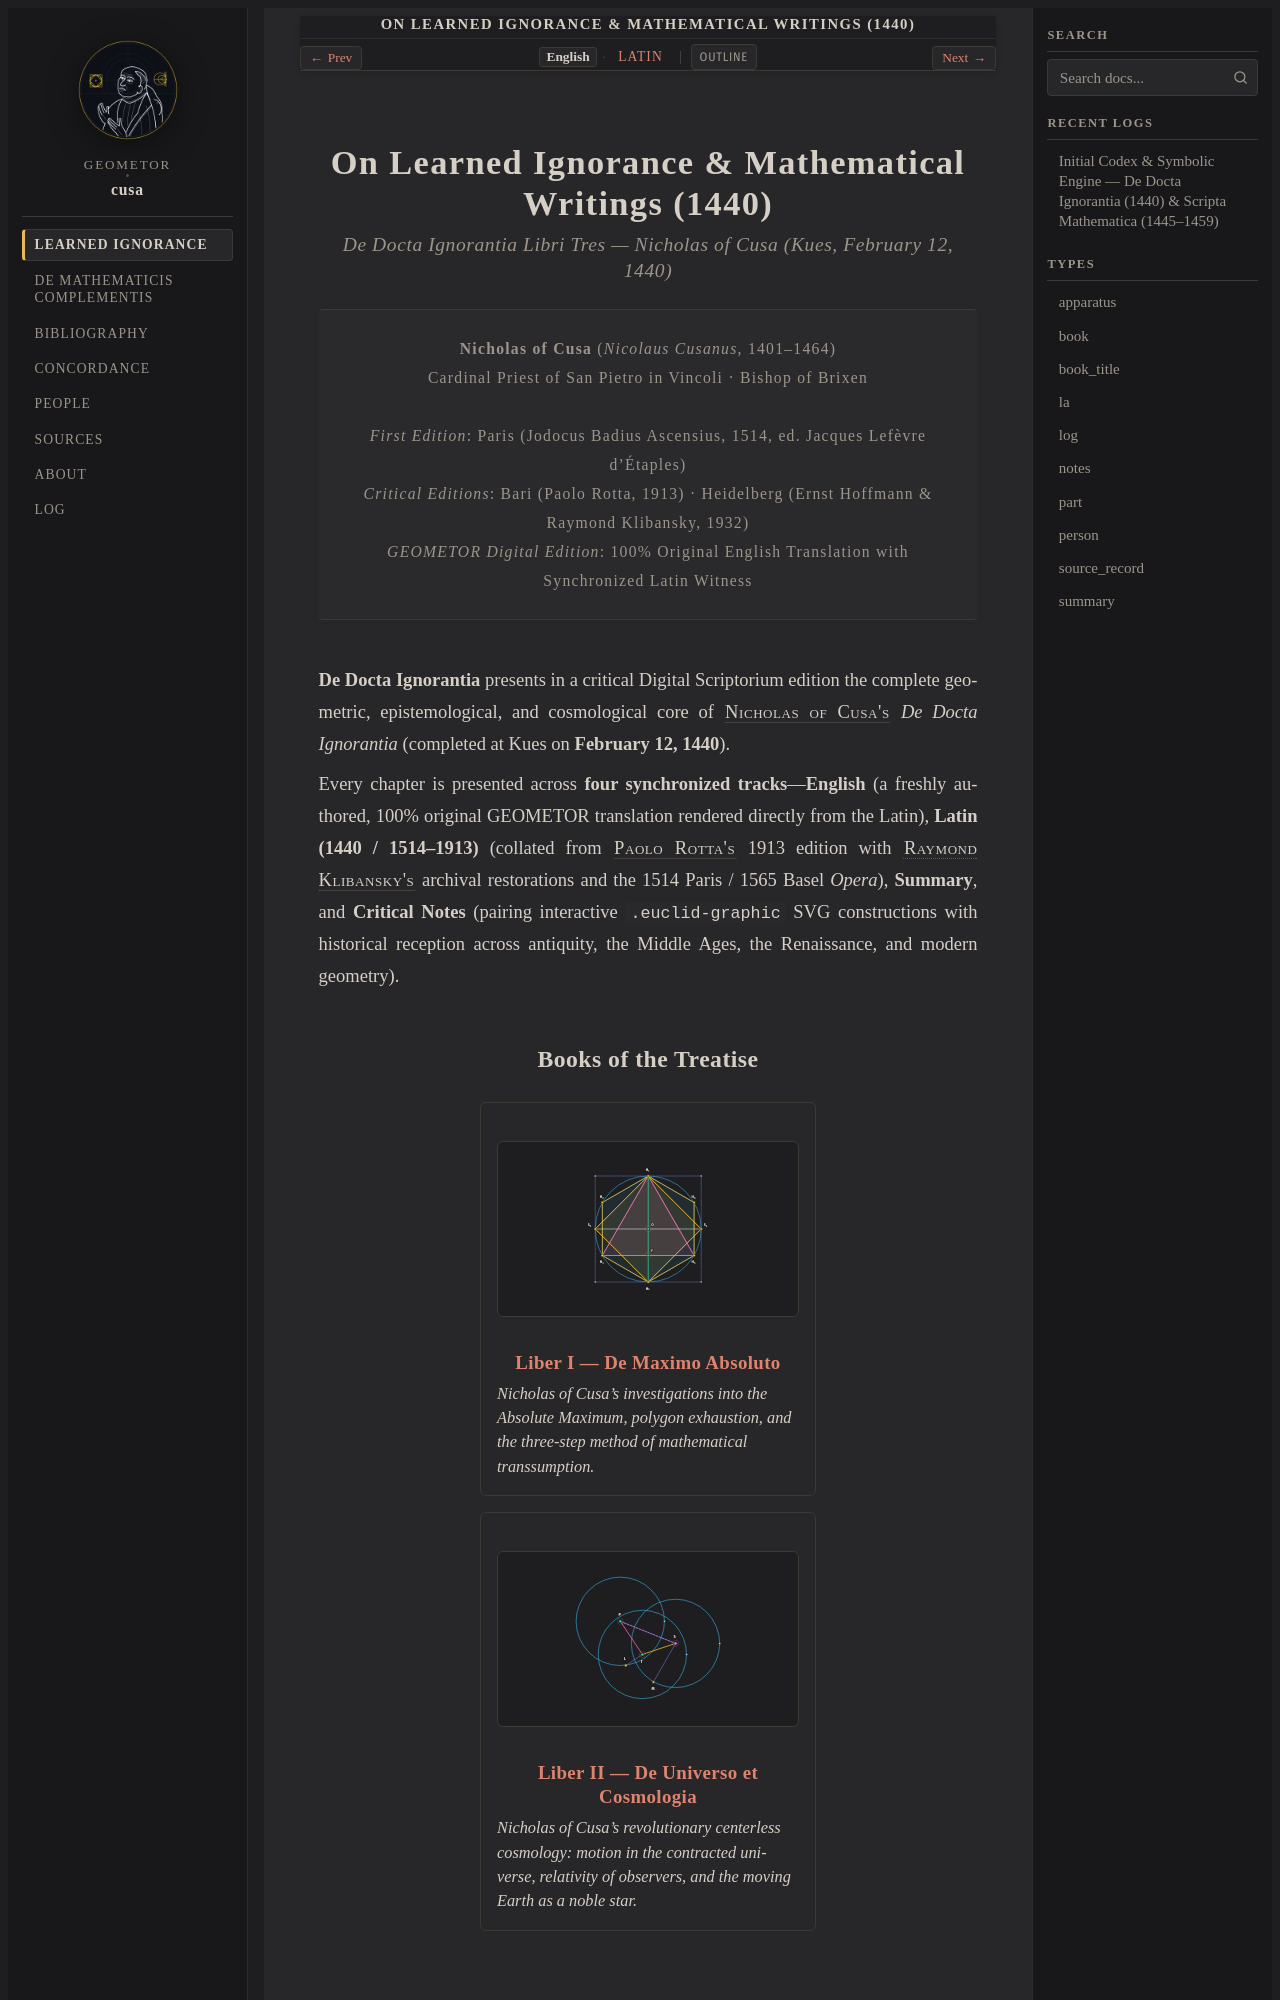

repository: geometor/cusa · page: de_docta_ignorantia/index.html · generator: sphinx

:navigation: header
:order: 1
:nav_title: Learned Ignorance
:layout: book
:type: book
:book_title: On Learned Ignorance & Mathematical Writings (1440)
:book_subtitle: Nicholas of Cusa (1401–1464) · Latin (1440 / 1514–1913) & Original GEOMETOR English Codex
:author: Nicholas of Cusa
:year: 1440
:book_theme: classical-serif

.. _de-docta-ignorantia:
